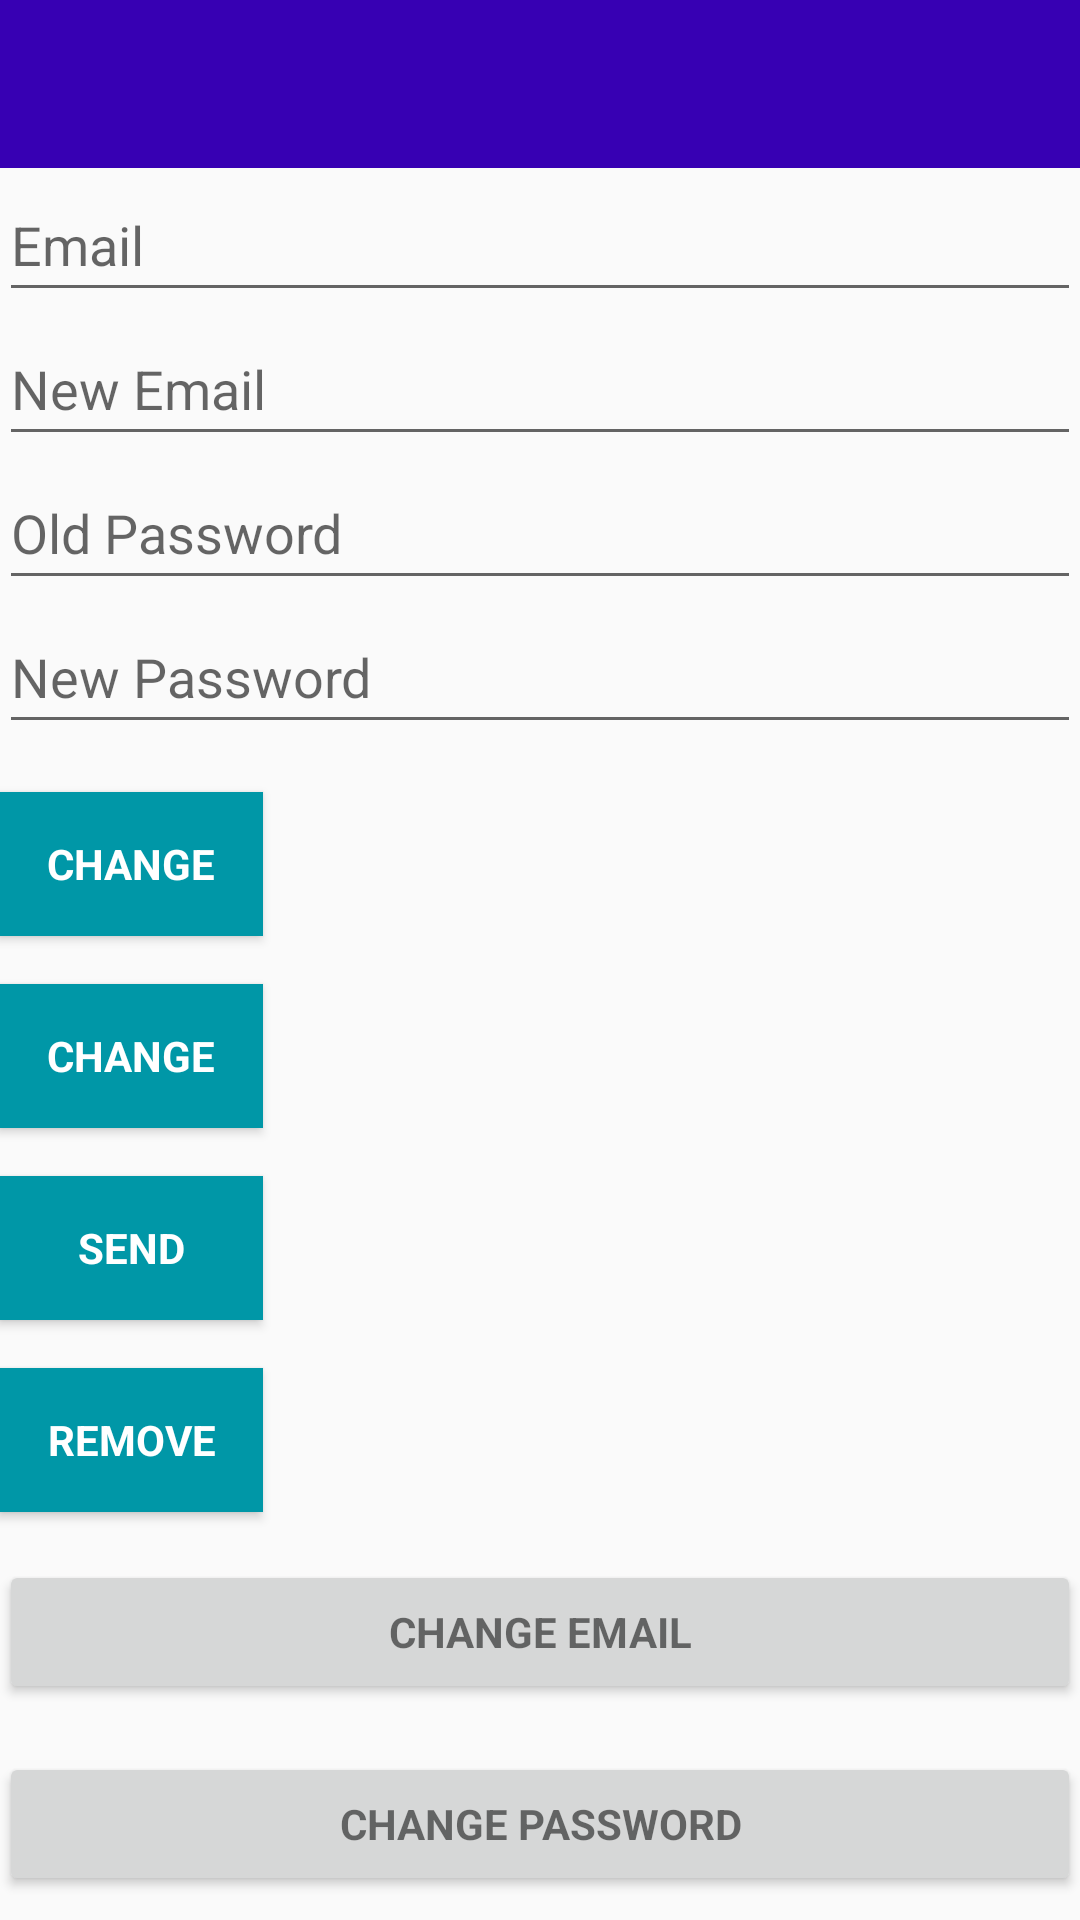

This screen was rendered from an Android layout file. Write that file and the resources it references.
<!-- AndroidManifest.xml: application theme Theme.WeCareForYou -->
<!-- res/layout/activity_main.xml -->
<?xml version="1.0" encoding="utf-8"?>
<androidx.coordinatorlayout.widget.CoordinatorLayout xmlns:android="http://schemas.android.com/apk/res/android"
    xmlns:app="http://schemas.android.com/apk/res-auto"
    xmlns:tools="http://schemas.android.com/tools"
    android:layout_width="match_parent"
    android:layout_height="match_parent"
    android:fitsSystemWindows="true"
    tools:context=".MainActivity">

    <com.google.android.material.appbar.AppBarLayout
        android:layout_width="match_parent"
        android:layout_height="wrap_content"
        android:theme="@style/AppTheme.AppBarOverlay"
        app:elevation="0dp">

        <androidx.appcompat.widget.Toolbar
            android:id="@+id/toolbar"
            android:layout_width="match_parent"
            android:layout_height="?attr/actionBarSize"
            android:background="?attr/colorPrimaryDark"
            app:layout_scrollFlags="scroll|enterAlways"
            app:popupTheme="@style/AppTheme.PopupOverlay" />

    </com.google.android.material.appbar.AppBarLayout>

    <LinearLayout
        android:layout_width="match_parent"
        android:layout_height="wrap_content"
        android:orientation="vertical"
        android:paddingBottom="@dimen/activity_vertical_margin"
        android:paddingLeft="@dimen/activity_horizontal_margin"
        android:paddingRight="@dimen/activity_horizontal_margin"
        android:paddingTop="@dimen/activity_vertical_margin"
        app:layout_behavior="@string/appbar_scrolling_view_behavior">

        <EditText
            android:id="@+id/old_email"
            android:layout_width="match_parent"
            android:layout_height="wrap_content"
            android:hint="@string/hint_email"
            android:inputType="textEmailAddress"
            android:maxLines="1"
            android:minHeight="48dp"
            android:singleLine="true" />

        <EditText
            android:id="@+id/new_email"
            android:layout_width="match_parent"
            android:layout_height="wrap_content"
            android:hint="@string/hint_new_email"
            android:inputType="textEmailAddress"
            android:maxLines="1"
            android:minHeight="48dp"
            android:singleLine="true" />

        <EditText
            android:id="@+id/password"
            android:layout_width="match_parent"
            android:layout_height="wrap_content"
            android:focusableInTouchMode="true"
            android:hint="@string/prompt_password"
            android:imeActionId="@+id/login"
            android:imeOptions="actionUnspecified"
            android:inputType="textPassword"
            android:maxLines="1"
            android:minHeight="48dp"
            android:singleLine="true"
            tools:ignore="InvalidImeActionId" />

        <EditText
            android:id="@+id/newPassword"
            android:layout_width="match_parent"
            android:layout_height="wrap_content"
            android:focusableInTouchMode="true"
            android:hint="@string/new_pass"
            android:imeActionId="@+id/login"
            android:imeOptions="actionUnspecified"
            android:inputType="textPassword"
            android:maxLines="1"
            android:minHeight="48dp"
            android:singleLine="true"
            tools:ignore="InvalidImeActionId" />

        <Button
            android:id="@+id/changeEmail"
            style="?android:textAppearanceSmall"
            android:layout_width="wrap_content"
            android:layout_height="wrap_content"
            android:layout_marginTop="16dp"
            android:background="@color/colorPrimaryDark"
            android:text="@string/btn_change"
            android:textColor="@android:color/white"
            android:textStyle="bold" />

        <Button
            android:id="@+id/changePass"
            style="?android:textAppearanceSmall"
            android:layout_width="wrap_content"
            android:layout_height="wrap_content"
            android:layout_marginTop="16dp"
            android:background="@color/colorPrimaryDark"
            android:text="@string/btn_change"
            android:textColor="@android:color/white"
            android:textStyle="bold" />

        <Button
            android:id="@+id/send"
            style="?android:textAppearanceSmall"
            android:layout_width="wrap_content"
            android:layout_height="wrap_content"
            android:layout_marginTop="16dp"
            android:background="@color/colorPrimaryDark"
            android:text="@string/btn_send"
            android:textColor="@android:color/white"
            android:textStyle="bold" />

        <ProgressBar
            android:id="@+id/progressBar"
            android:layout_width="30dp"
            android:layout_height="30dp"
            android:visibility="gone" />

        <Button
            android:id="@+id/remove"
            style="?android:textAppearanceSmall"
            android:layout_width="wrap_content"
            android:layout_height="wrap_content"
            android:layout_marginTop="16dp"
            android:background="@color/colorPrimaryDark"
            android:text="@string/btn_remove"
            android:textColor="@android:color/white"
            android:textStyle="bold" />

        <Button
            android:id="@+id/change_email_button"
            style="?android:textAppearanceSmall"
            android:layout_width="match_parent"
            android:layout_height="wrap_content"
            android:layout_marginTop="16dp"
            android:text="@string/change_email"
            android:textStyle="bold" />

        <Button
            android:id="@+id/change_password_button"
            style="?android:textAppearanceSmall"
            android:layout_width="match_parent"
            android:layout_height="wrap_content"
            android:layout_marginTop="16dp"
            android:text="@string/change_password"
            android:textStyle="bold" />

        <Button
            android:id="@+id/sending_pass_reset_button"
            style="?android:textAppearanceSmall"
            android:layout_width="match_parent"
            android:layout_height="wrap_content"
            android:layout_marginTop="16dp"
            android:text="@string/send_password_reset_email"
            android:textStyle="bold" />

        <Button
            android:id="@+id/remove_user_button"
            style="?android:textAppearanceSmall"
            android:layout_width="match_parent"
            android:layout_height="wrap_content"
            android:layout_marginTop="16dp"
            android:text="@string/remove_user"
            android:textStyle="bold" />

        <Button
            android:id="@+id/sign_out"
            style="?android:textAppearanceSmall"
            android:layout_width="match_parent"
            android:layout_height="wrap_content"
            android:layout_marginTop="16dp"
            android:background="@color/colorPrimary"
            android:text="@string/btn_sign_out"
            android:textColor="#455A64"
            android:textStyle="bold" />

    </LinearLayout>

</androidx.coordinatorlayout.widget.CoordinatorLayout>
<!-- resources referenced by this layout -->
<resources>
  <color name="colorPrimary">#00bcd4</color>
  <color name="colorPrimaryDark">#0097a7</color>
  <string name="btn_change">Change</string>
  <string name="btn_remove">Remove</string>
  <string name="btn_send">Send</string>
  <string name="btn_sign_out">Sign Out</string>
  <string name="change_email">Change Email</string>
  <string name="change_password">Change Password</string>
  <string name="hint_email">Email</string>
  <string name="hint_new_email">New Email</string>
  <string name="new_pass">New Password</string>
  <string name="prompt_password">Old Password</string>
  <string name="remove_user">Remove user</string>
  <string name="send_password_reset_email">Send Password reset email</string>
  <style name="AppTheme.AppBarOverlay" parent="ThemeOverlay.AppCompat.Dark.ActionBar">
          <item name="android:textColorPrimary">@color/bg_login</item>
          <item name="android:textColorSecondary">@color/bg_register</item>
      </style>
  <style name="AppTheme.PopupOverlay" parent="ThemeOverlay.AppCompat.Dark.ActionBar">
          <item name="android:textColorPrimary">@color/button</item>
          <item name="android:textColorSecondary">@color/btn_logut_bg</item>
      </style>
  <style name="Theme.WeCareForYou" parent="Theme.AppCompat.Light.NoActionBar">
          
          <item name="colorPrimary">@color/purple_500</item>
          <item name="colorPrimaryDark">@color/purple_700</item>
          <item name="colorAccent">@color/teal_200</item>
          
      </style>
  <color name="bg_login">#26ae90</color>
  <color name="bg_register">#2e3237</color>
  <color name="button">#FFA44D</color>
  <color name="btn_logut_bg">#ff6861</color>
  <color name="purple_500">#FF6200EE</color>
  <color name="purple_700">#FF3700B3</color>
  <color name="teal_200">#FF03DAC5</color>
</resources>
